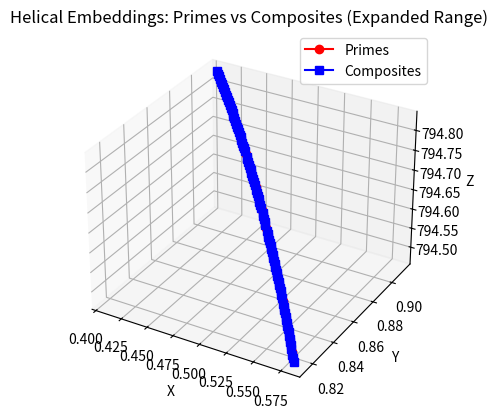

The matplotlib source for this figure:
import matplotlib.pyplot as plt
from mpl_toolkits.mplot3d import Axes3D
import math

phi = (1 + math.sqrt(5)) / 2
e = math.e

def is_prime(n):
    if n <= 1: return False
    if n <= 3: return True
    if n % 2 == 0 or n % 3 == 0: return False
    i = 5
    while i * i <= n:
        if n % i == 0 or n % (i + 2) == 0: return False
        i += 6
    return True

def helical_embedding(n, k=0.3, steps=20):
    theta = phi * math.pow(n / phi, k) * math.log(n)  # Add log(n) for better spread
    x = math.cos(theta)
    y = math.sin(theta)
    z = theta / (e**2) * math.log(n)  # Scale z by log(n)
    return x, y, z

def plot_holograms(n_range):
    fig = plt.figure()
    ax = fig.add_subplot(111, projection='3d')
    primes_x, primes_y, primes_z = [], [], []
    composites_x, composites_y, composites_z = [], [], []
    for n in n_range:
        x, y, z = helical_embedding(n)
        if is_prime(n):
            primes_x.append(x)
            primes_y.append(y)
            primes_z.append(z)
        else:
            composites_x.append(x)
            composites_y.append(y)
            composites_z.append(z)
    if primes_x:
        ax.plot(primes_x, primes_y, primes_z, c='red', label='Primes', marker='o')
    if composites_x:
        ax.plot(composites_x, composites_y, composites_z, c='blue', label='Composites', marker='s')
    ax.set_xlabel('X')
    ax.set_ylabel('Y')
    ax.set_zlabel('Z')
    ax.legend()
    plt.title('Helical Embeddings: Primes vs Composites (Expanded Range)')
    plt.show()

# Example: plot for n=100000 to 100100
plot_holograms(range(100000, 100101))
